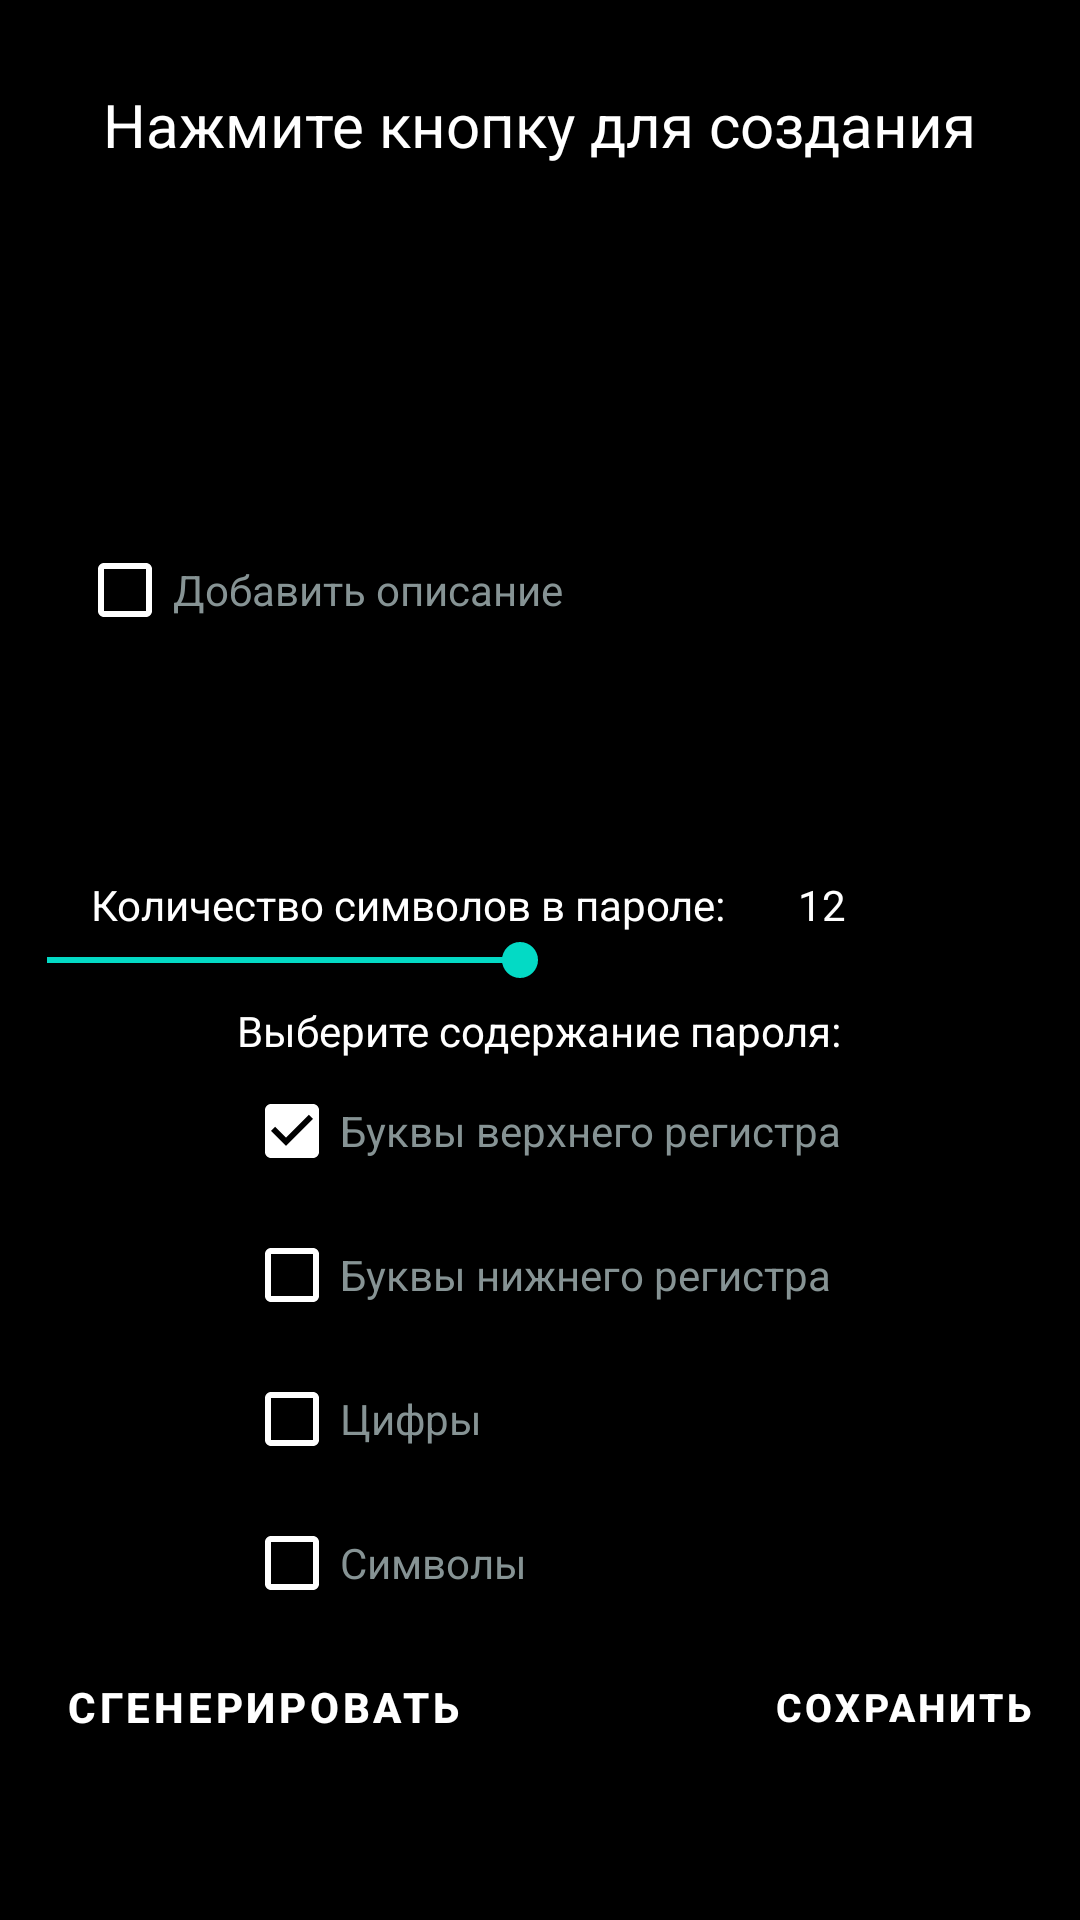

Write the Android layout XML for this screen, with the resource values it uses.
<!-- AndroidManifest.xml: application theme AppTheme -->
<!-- res/layout/content_main.xml -->
<?xml version="1.0" encoding="utf-8"?>
<RelativeLayout xmlns:android="http://schemas.android.com/apk/res/android"
    xmlns:tools="http://schemas.android.com/tools"
    xmlns:app="http://schemas.android.com/apk/res-auto" android:layout_width="match_parent"
    android:layout_height="match_parent" android:paddingLeft="@dimen/activity_horizontal_margin"
    android:paddingRight="@dimen/activity_horizontal_margin"
    android:paddingTop="@dimen/activity_vertical_margin"
    android:paddingBottom="@dimen/activity_vertical_margin"
    app:layout_behavior="@string/appbar_scrolling_view_behavior"
    tools:showIn="@layout/activity_main" tools:context=".MainActivity"
    android:background="#000000"
    android:screenOrientation="portrait"
    android:orientation="horizontal">


    <TextView android:text="Количество символов в пароле:" android:layout_width="wrap_content"
    android:layout_height="wrap_content"
    android:id="@+id/textView"
        android:textSize="14dp"
        android:textColor="#FFFF"
        android:layout_alignTop="@+id/textNumber"
        android:layout_toStartOf="@+id/addFavoriteButton" />

    <TextView
        android:layout_width="wrap_content"
        android:layout_height="wrap_content"
        android:textAppearance="?android:attr/textAppearanceSmall"
        android:text="12"
        android:id="@+id/textNumber"
        android:layout_marginLeft="23dp"
        android:layout_above="@+id/seekBar"
        android:layout_toEndOf="@+id/textView"
        android:layout_marginStart="24dp"
        android:textColor="#FFFF"/>

    <SeekBar
    android:layout_width="wrap_content"
    android:layout_height="wrap_content"
    android:id="@+id/seekBar"
    android:max="25"
    android:indeterminate="false"
    android:progress="12"
        android:backgroundTint="#FFFFFF"
        android:layout_centerVertical="true"
        android:layout_alignParentStart="true"
        android:layout_alignEnd="@+id/addFavoriteButton" />

    <TextView
    android:layout_width="wrap_content"
    android:layout_height="wrap_content"
    android:textAppearance="?android:attr/textAppearanceSmall"
    android:text="Выберите содержание пароля:"
    android:id="@+id/textView3"
        android:layout_above="@+id/checkBoxU"
        android:layout_centerHorizontal="true"
        android:textColor="#FFFF"/>

    <CheckBox
    android:layout_width="wrap_content"
    android:layout_height="wrap_content"
    android:text="Буквы верхнего регистра"
    android:id="@+id/checkBoxU"
    android:checked="true"
        android:buttonTint="#FFFF"
        android:textColor="#869394"
        android:layout_above="@+id/checkBoxL"
        android:layout_alignEnd="@+id/textView3" />

    <CheckBox
    android:layout_width="wrap_content"
    android:layout_height="wrap_content"
    android:text="Буквы нижнего регистра"
    android:id="@+id/checkBoxL"
        android:checked="false"
        android:layout_above="@+id/checkBoxN"
        android:layout_alignStart="@+id/checkBoxU"
        android:buttonTint="#FFFF"
        android:textColor="#869394"/>

    <CheckBox
        android:layout_width="wrap_content"
        android:layout_height="wrap_content"
        android:text="Цифры"
        android:id="@+id/checkBoxN"
        android:checked="false"
        android:layout_above="@+id/checkBoxM"
        android:layout_alignStart="@+id/checkBoxL"
        android:buttonTint="#FFFF"
        android:textColor="#869394"/>

    <CheckBox
        android:layout_width="wrap_content"
        android:layout_height="wrap_content"
        android:text="Символы"
        android:id="@+id/checkBoxM"
        android:checked="false"
        android:layout_above="@+id/buttonGen"
        android:layout_alignStart="@+id/checkBoxN"
        android:buttonTint="#FFFF"
        android:textColor="#869394"/>

    <Button
        android:layout_width="match_parent"
        android:layout_height="wrap_content"
        android:text="Сгенерировать"
        android:id="@+id/buttonGen"
        android:onClick="onClick"
        android:layout_marginBottom="47dp"
        android:textStyle="bold"
        android:layout_alignParentBottom="true"
        android:layout_alignParentStart="true"
        android:background="@android:color/transparent"
        android:layout_alignEnd="@+id/checkBoxM"
        android:buttonTint="#FFFF"
        android:textColor="#FFFF"/>

    <Button
        android:layout_width="wrap_content"
        android:layout_height="wrap_content"
        android:text="сохранить"
        android:id="@+id/addFavoriteButton"
        android:textSize="13dp"
        android:textStyle="bold"
        android:onClick="setAddFavoriteButton"
        android:background="@android:color/transparent"
        android:layout_below="@+id/checkBoxM"
        android:layout_alignParentEnd="true"
        android:buttonTint="#FFFF"
        android:textColor="#FFFF"
        />

    <CheckBox
        android:layout_width="wrap_content"
        android:layout_height="wrap_content"
        android:text="Добавить описание"
        android:id="@+id/checkBoxPlus"
        android:onClick="markCheckBox"
        android:buttonTint="#FFFFFF"
        android:textColor="#869394"
        android:layout_above="@+id/outputPasswordPlus"
        android:layout_alignStart="@+id/outputPasswordPlus" />

    <EditText
        android:layout_width="150dp"
        android:layout_height="wrap_content"
        android:id="@+id/outputPasswordPlus"
        android:visibility="invisible"
        android:maxLength="13"
        android:textColor="#FFFFFF"
        android:layout_above="@+id/textView"
        android:layout_alignEnd="@+id/checkBoxM"
        android:layout_marginBottom="30dp" />

    <TextView
        android:layout_width="wrap_content"
        android:layout_height="wrap_content"
        android:text="Нажмите кнопку для создания"
        android:id="@+id/textView4"
        android:layout_marginTop="28dp"
        android:textSize="20dp"
        android:textColor="#FFFF"
        android:layout_alignParentTop="true"
        android:layout_centerHorizontal="true" />


</RelativeLayout>
<!-- res/layout/activity_main.xml (included above) -->
<?xml version="1.0" encoding="utf-8"?>
<android.support.design.widget.CoordinatorLayout
    xmlns:android="http://schemas.android.com/apk/res/android"
    xmlns:app="http://schemas.android.com/apk/res-auto"
    xmlns:tools="http://schemas.android.com/tools" android:layout_width="match_parent"
    android:layout_height="match_parent" android:fitsSystemWindows="true"
    tools:context=".MainActivity">

    <android.support.design.widget.AppBarLayout android:layout_height="wrap_content"
        android:layout_width="match_parent" android:theme="@style/AppTheme.AppBarOverlay">

        <android.support.v7.widget.Toolbar android:id="@+id/toolbar"
            android:layout_width="match_parent" android:layout_height="?attr/actionBarSize"
            android:background="#000000" app:popupTheme="@style/AppTheme.PopupOverlay" />

    </android.support.design.widget.AppBarLayout>

    <include layout="@layout/content_main" />



</android.support.design.widget.CoordinatorLayout>
<!-- resources referenced by this layout -->
<resources>

</resources>
